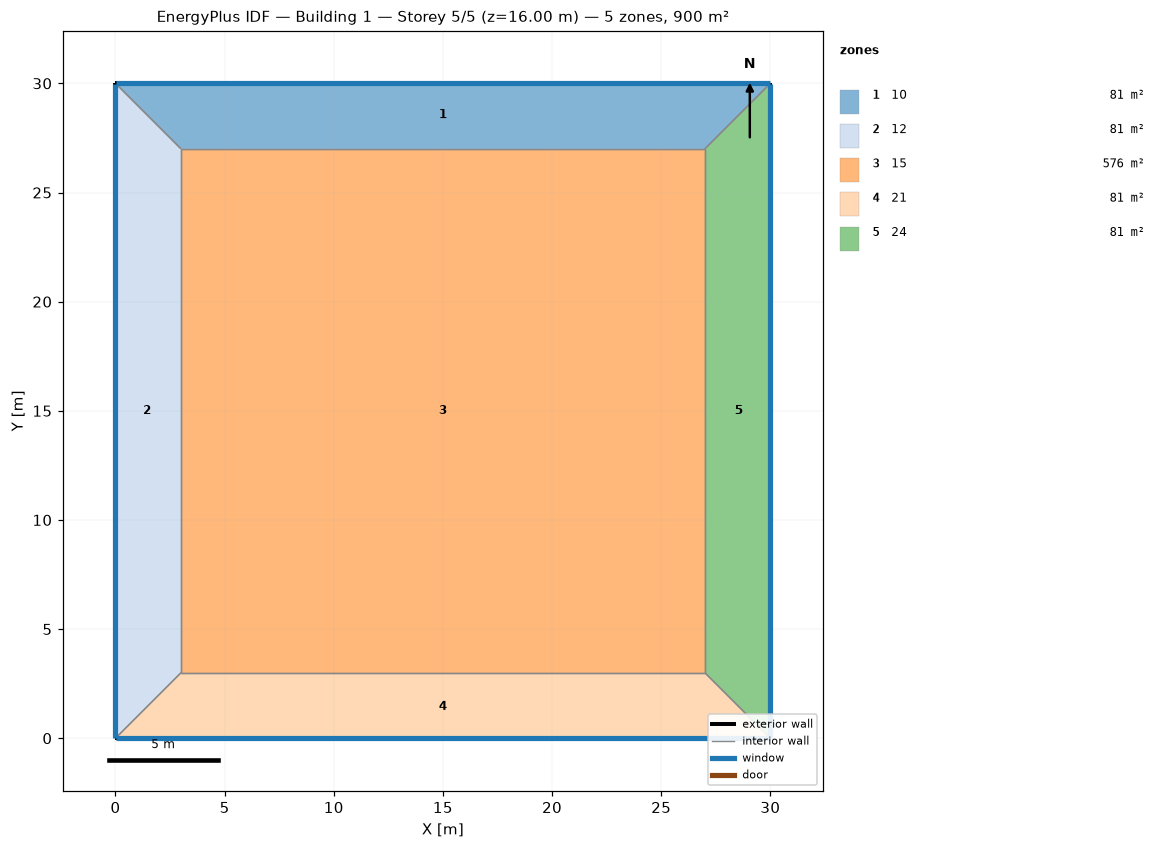
=== STOREY PLAN SPEC (per zone: floor XY polygon, exterior-wall plan segments, windows/doors) ===
zone 1: 10  (81.0 m²)
  floor: (0.00, 30.00) (30.00, 30.00) (27.00, 27.00) (3.00, 27.00)
  exterior wall: (30.00, 30.00) – (0.00, 30.00)  [30.0 m]
    window: (29.97, 30.00) – (0.03, 30.00)  [44.4 m²]
  interior walls: 3
zone 2: 12  (81.0 m²)
  floor: (0.00, 0.00) (0.00, 30.00) (3.00, 27.00) (3.00, 3.00)
  exterior wall: (0.00, 30.00) – (0.00, 0.00)  [30.0 m]
    window: (0.00, 29.97) – (0.00, 0.03)  [44.4 m²]
  interior walls: 3
zone 3: 15  (576.0 m²)
  floor: (3.00, 3.00) (3.00, 27.00) (27.00, 27.00) (27.00, 3.00)
  interior walls: 4
zone 4: 21  (81.0 m²)
  floor: (30.00, 0.00) (0.00, 0.00) (3.00, 3.00) (27.00, 3.00)
  exterior wall: (0.00, 0.00) – (30.00, 0.00)  [30.0 m]
    window: (0.03, 0.00) – (29.97, 0.00)  [44.4 m²]
  interior walls: 3
zone 5: 24  (81.0 m²)
  floor: (30.00, 30.00) (30.00, 0.00) (27.00, 3.00) (27.00, 27.00)
  exterior wall: (30.00, 0.00) – (30.00, 30.00)  [30.0 m]
    window: (30.00, 0.03) – (30.00, 29.97)  [44.4 m²]
  interior walls: 3

=== DERIVED (storey summary) ===
Building: Building 1
Storey: 5 of 5  (floor level z = 16.00 m)
Storey gross floor area: 900.0 m²
Zones on this storey: 5
  - 10: floor 81.0 m²; exterior wall 30.0 m (120.0 m²); 1 window(s) 44.4 m²; WWR 37.0%
  - 12: floor 81.0 m²; exterior wall 30.0 m (120.0 m²); 1 window(s) 44.4 m²; WWR 37.0%
  - 15: floor 576.0 m²
  - 21: floor 81.0 m²; exterior wall 30.0 m (120.0 m²); 1 window(s) 44.4 m²; WWR 37.0%
  - 24: floor 81.0 m²; exterior wall 30.0 m (120.0 m²); 1 window(s) 44.4 m²; WWR 37.0%
Zone adjacency (shared interzone walls):
  - 10 ↔ 12
  - 10 ↔ 15
  - 10 ↔ 24
  - 12 ↔ 15
  - 12 ↔ 21
  - 15 ↔ 21
  - 15 ↔ 24
  - 21 ↔ 24